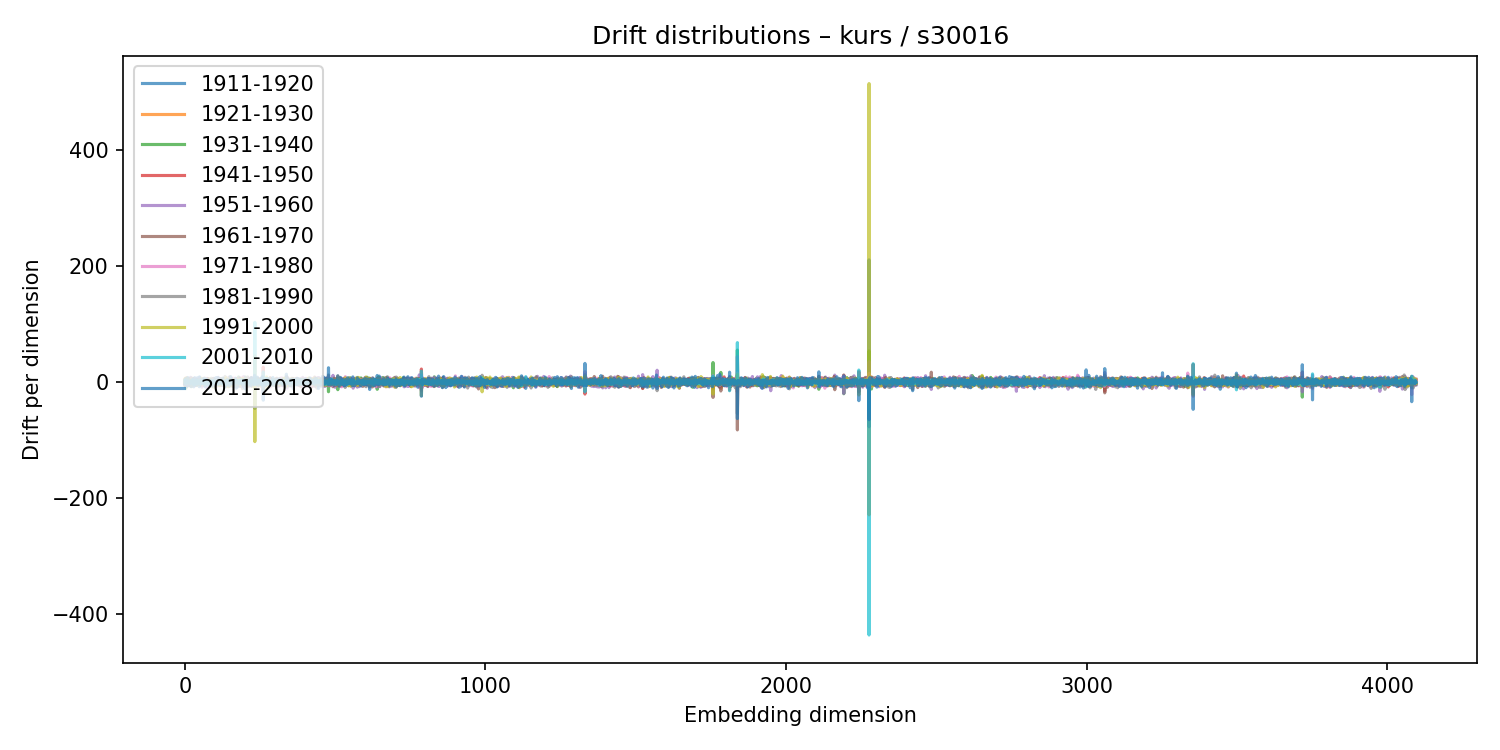

Data behind this chart, as committed beside it:
1911-1920, 1921-1930, 1931-1940, 1941-1950, 1951-1960, 1961-1970, 1971-1980, 1981-1990, 1991-2000, 2001-2010, 2011-2018
-1.513, -1.612, -1.162, 2.699, -2.848, 2.304, 1.306, -0.8445, -0.07261, 2.726, -3.131
0.7491, 0.6219, -3.999, 5.659, -0.2331, -2.054, 2.666, -7.197, 6.392, -0.01346, 2.094
0.3999, -0.5814, -0.7381, -3.443, 5.883, -1.931, -0.3459, 0.4925, -0.5825, -0.2301, 5.093
-1.009, 2.003, -0.00355, 1.313, -1.49, -1.547, 0.01705, -0.1439, 1.274, -2.383, 6.113
1.518, 7.215, -10.37, 3.957, -4.13, 4.432, 2.256, -0.865, 1.761, -0.7611, -0.3499
-0.6646, -3.116, 1.939, 3.59, -1.621, -2.304, -0.2678, -1.243, 0.9945, 1.985, -4.997
-0.9121, -0.1709, -0.6803, 0.8337, 0.993, -0.9095, 2.376, 0.7186, -1.976, 1.264, -2.823
-1.006, -0.6382, 1.758, 0.6924, -6.932, 7.398, -2.9, -4.228, 7, -0.3274, 3.449
-0.2509, 1.072, -2.422, 3.226, -4.003, 2.404, -1.949, 5.945, -1.343, 0.2997, 0.3034
-1.042, -2.601, 1.781, 0.9168, -2.084, 3.759, -1.678, -3.96, 2.526, 2.012, -6.911
2.344, -0.3052, -2.454, 1.307, -2.215, 1.412, -1.725, 0.5959, 2.974, 0.705, 7.862
-0.9198, 2.001, -3.321, 1.897, -0.1975, -1.131, 1.265, 1.149, 0.1585, -0.3835, -2.824
1.153, -1.274, -1.151, 4.185, -4.497, 2.973, -2.057, 1.556, -1.489, 0.8596, -0.4063
2.268, -0.6745, -0.6621, 0.3101, -1.165, 6.649, -4.315, 0.2263, -0.4414, 1.08, 0.7403
0.8072, -1.003, 3.063, -1.81, 3.148, -6.318, 2.757, -0.4863, -1.265, -0.3327, 1.106
1.542, 1.321, -1.966, -0.2089, -0.1988, -1.627, 0.02036, 2.962, 1.557, -0.6757, -2.236
-0.1135, 2.803, -4.752, 2.71, -0.1146, -0.9849, -0.4394, -0.07378, 0.6862, 0.9793, -2.351
0.1921, 1.542, -1.704, -0.9375, 4.521, -2.249, -1.968, -1.116, 3.757, -2.659, 0.8273
1.463, 3.142, -6.472, 2.18, -0.8149, 1.264, -1.471, 0.9308, 3.512, -0.3346, 2.064
-1.587, 0.07618, -0.6558, -3.106, 8.333, -0.8832, 1.058, -5.535, 1.419, -1.266, 2.316
-2.406, 0.118, 2.127, -5.129, 4.615, -2.806, -0.07359, 4.65, -3.615, -0.4432, -0.1098
0.494, -5.112, 5.217, 0.02183, 4.464, -2.409, -5.48, -1.633, 1.697, 1.927, -7.977
1.789, -0.1241, 2.817, 0.4537, -7.317, 4.828, -1.468, 7.525, -7.582, 0.1682, 2.856
1.723, -1.819, -0.6829, -3.46, 4.663, -3.72, -1.628, 5.347, 0.02702, 0.4773, -3.326
1.901, -1.341, -1.588, 1.729, -1.646, 0.05937, 0.5392, -0.3285, 1.463, 0.1947, 1.446
-0.7677, 1.818, 0.3023, -1.914, -3.004, 3.635, -0.1187, -1.793, 2.422, 0.3447, 2.676
-0.06271, 3.064, 4.463, -3.151, 0.6544, -1.539, 0.2128, 2.383, -6.456, 4.612, -0.47
1.13, 1.651, -4.571, 6.048, -4.34, 0.4895, 0.9332, -0.7118, 1.044, -0.192, -2.095
0.2085, 0.1992, -1.782, -1.157, 0.9586, -1.357, 4.894, 0.05316, 1.609, -3.947, 4.873
0.7665, 3.028, -5.142, 3.251, -1.371, 0.6583, 2.832, -3.187, 0.4737, 1.174, -2.052
0.7019, -2.506, 2.066, -0.1621, -1.18, 6.017, -6.474, 2.223, -1.923, 0.5962, -8.155
-0.3948, -0.1539, 1.468, 4.919, -1.093, -0.1399, -4.498, 1.516, -2.767, 0.4019, -6.717
-0.4303, 2.49, -3.028, 2.428, -3.647, 4.506, 0.9814, -0.7082, -3.718, -0.4312, -0.05033
1.789, 3.31, -4.229, 0.05873, 1.879, -2.66, -0.7272, 3.427, 3.472, -4.319, 7.801
0.4875, -0.7072, 2.562, -0.814, -1.205, 0.4315, -1.678, -0.7637, 0.7161, 1.661, -1.184
-0.566, -1.123, 0.3612, 2.238, -5.417, -2.266, 4.831, -0.03305, 0.6946, -0.1752, 2.547
-2.115, 1.628, 1.816, 0.7055, -1.329, -0.8216, 2.359, -4.489, 0.8003, 1.574, -1.372
0.6994, -0.5442, 4.205, -2.195, 6.068, -0.5718, -2.001, -2.302, -2.564, 0.04154, 0.2802
-0.3092, -2.7, 2.136, -0.5468, 2.03, 4.304, -2.571, -2.079, -3.914, 3.894, -5.165
-1.426, 3.246, -5.805, 4.819, -5.322, 2.58, 1.243, 0.7105, 1.038, -2.574, 3.216
-1.017, 0.2677, 1.885, -1.416, 4.005, -1.979, -3.749, 3.705, -3.471, 1.065, -1.477
0.2831, -0.08938, -1.869, 0.1089, -1.006, 3.922, -0.798, 4.498, -5.196, 2.081, 1.784
0.835, 0.4823, 0.09751, -2.787, 0.723, 3.861, -1.094, -0.7071, 1.788, -1.994, 7.689
-1.124, -1.278, 1.527, 0.2041, 2.498, -1.756, 0.4845, -1.475, -1.006, 1.658, 2.436
1.011, 0.7075, -1.099, -2.709, 0.5569, 2.149, -2.664, 5.15, -0.8784, 0.184, 0.6153
-0.2368, 1.19, -0.5681, -1.059, 1.215, 0.484, -2.409, 1.941, -0.2151, -0.7196, -2.264
1.494, 2.553, -4.169, 0.8331, 0.8219, -3.989, 3.521, -2.82, 3.486, 1.367, 1.013
-1.108, -0.2511, 2.219, -1.722, 1.522, 3.827, -2.453, 0.8407, -3.883, -1.723, -1.182
-0.2096, 0.4506, -2.913, 1.604, 7.774, -3.964, -0.1607, -2.481, 0.08279, 1.085, -8.032
1.214, -0.9266, -0.9425, 0.6504, -1.02, 0.06284, 4.739, -0.04927, -2.335, -1.233, 9.146
0.3806, -0.7485, 0.9373, -1.928, 2.179, -0.7029, -1.772, 1.821, -3.244, 2.796, -4.54
-0.04561, -1.009, 0.4892, -2.595, 7.11, 2.803, -1.746, -3.192, -2.29, -0.1445, -2.913
-1.64, 0.1039, 2.013, 1.682, -3.654, -1.67, 2.675, 2.057, 0.2985, -1.736, -2.022
-1.008, 5.066, -6.103, 0.5033, -3.248, 5.234, 0.5062, 3.224, 0.1235, -0.4025, 1.928
-1.116, -0.1495, -1.322, 0.8806, -1.033, 2.681, 1.019, -6.103, 4.404, -1.46, 1.932
0.2582, 0.8184, 1.244, -0.5283, -0.4197, -1.384, 1.208, -3.263, 6.817, -1.532, 1.249
-0.7284, -0.2713, -1.235, 1.047, -0.4764, 4.336, -5.526, 2.459, 1.253, -0.6619, -3.051
-0.3892, 4.118, -3.987, 1.763, -8.778, 5.785, 1.686, -0.6917, -0.3551, 1.88, -1.504
-1.793, 2.267, -0.8298, 0.3626, -5.65, 4.083, 5.164, 1.953, -3.401, -1.713, 4.853
0.3966, -1.515, -0.2988, 1.372, 3.024, -5.353, -2.581, 3.451, -0.388, 1.158, -2.432
... 4,036 more rows
